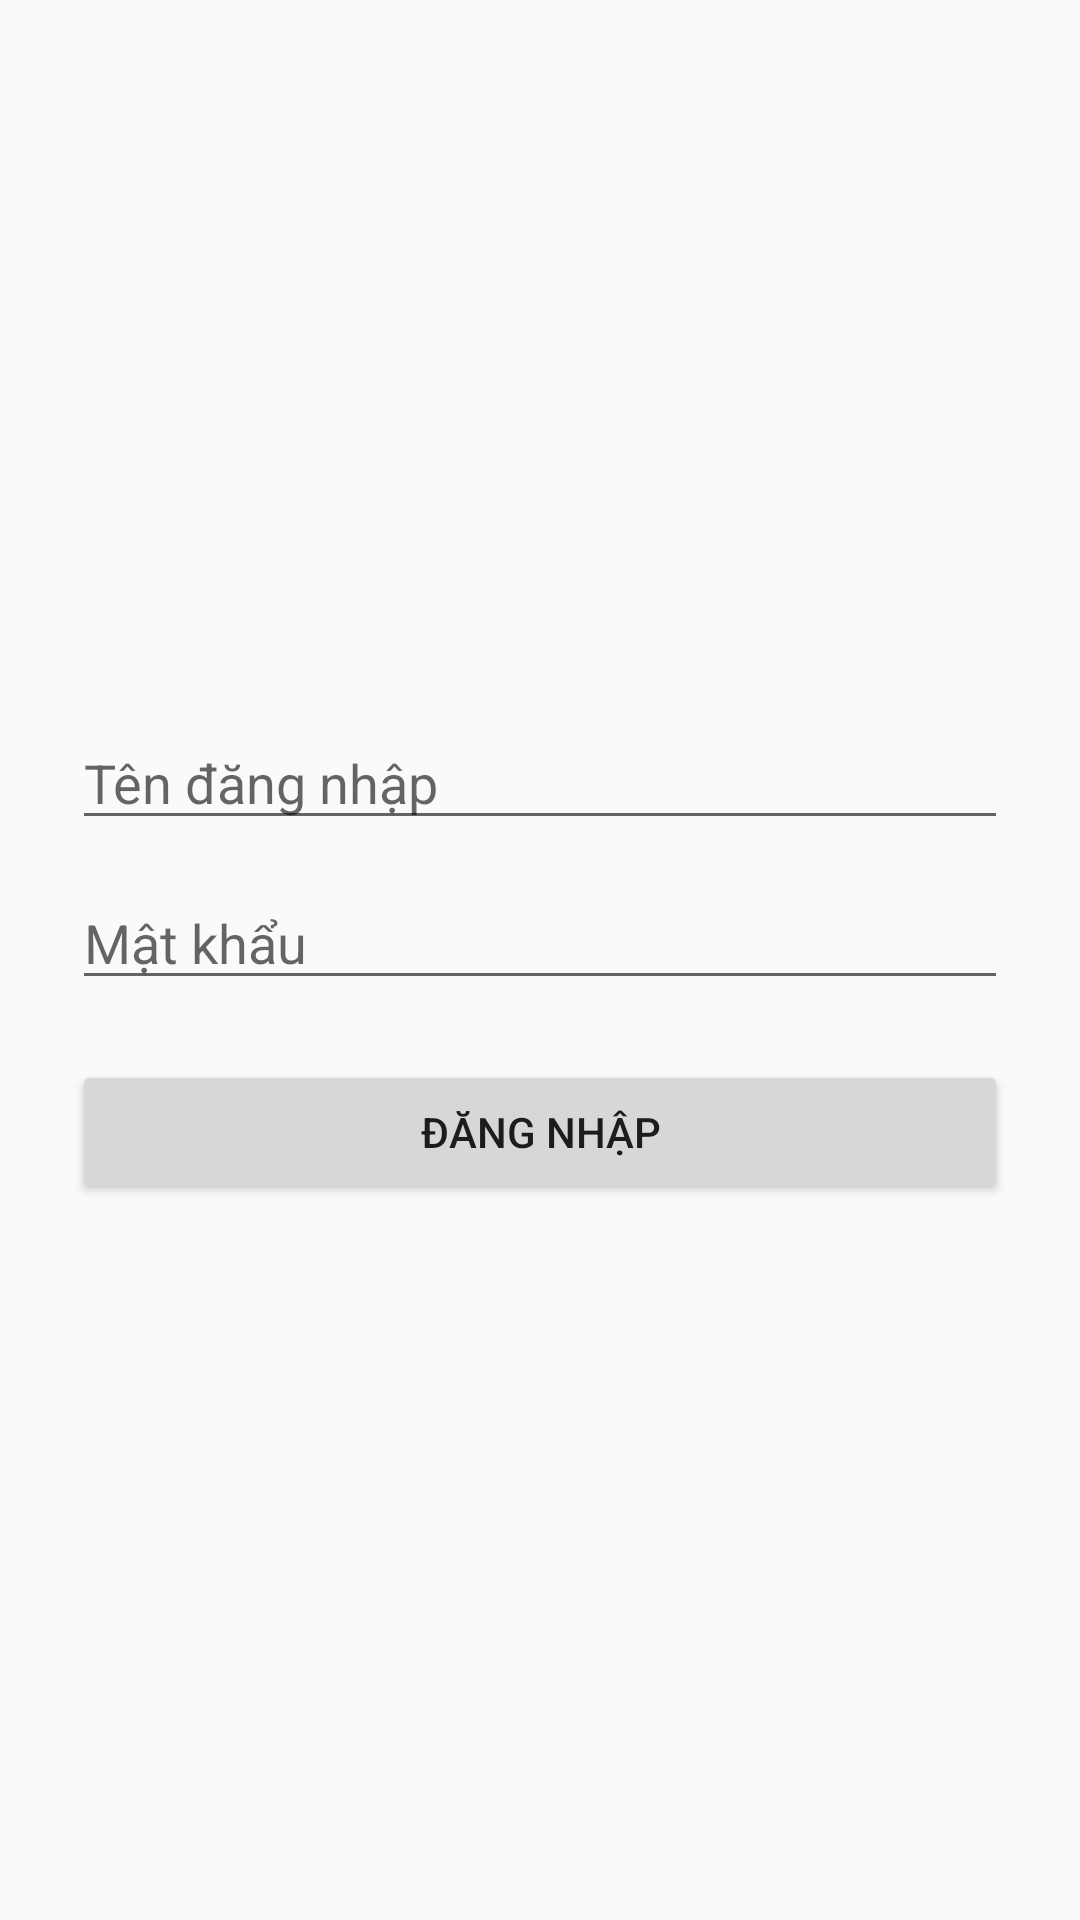

This screen was rendered from an Android layout file. Write that file and the resources it references.
<!-- AndroidManifest.xml: application theme Theme.AppCompat.Light.NoActionBar -->
<!-- res/layout/activity_main.xml -->
<?xml version="1.0" encoding="utf-8"?>
<LinearLayout xmlns:android="http://schemas.android.com/apk/res/android"
    android:layout_width="match_parent"
    android:layout_height="match_parent"
    android:gravity="center"
    android:orientation="vertical"
    android:padding="24dp">

    <EditText
        android:id="@+id/edtUsername"
        android:layout_width="match_parent"
        android:layout_height="wrap_content"
        android:hint="Tên đăng nhập"
        android:inputType="textPersonName" />

    <EditText
        android:id="@+id/edtPassword"
        android:layout_width="match_parent"
        android:layout_height="wrap_content"
        android:hint="Mật khẩu"
        android:inputType="textPassword"
        android:layout_marginTop="12dp"/>

    <Button
        android:id="@+id/btnLogin"
        android:layout_width="match_parent"
        android:layout_height="wrap_content"
        android:text="Đăng nhập"
        android:layout_marginTop="20dp"/>

</LinearLayout>
<!-- resources referenced by this layout -->
<resources>

</resources>
